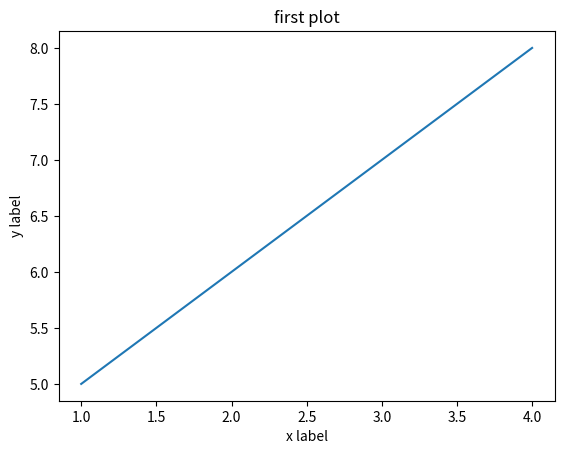

Source code (Python):
import matplotlib.pyplot as plt
plt.plot([1,2,3,4],[5,6,7,8])
plt.xlabel("x label")
plt.ylabel("y label")
plt.title("first plot")
plt.show(block=False)   #True is by default
print("Successful.")